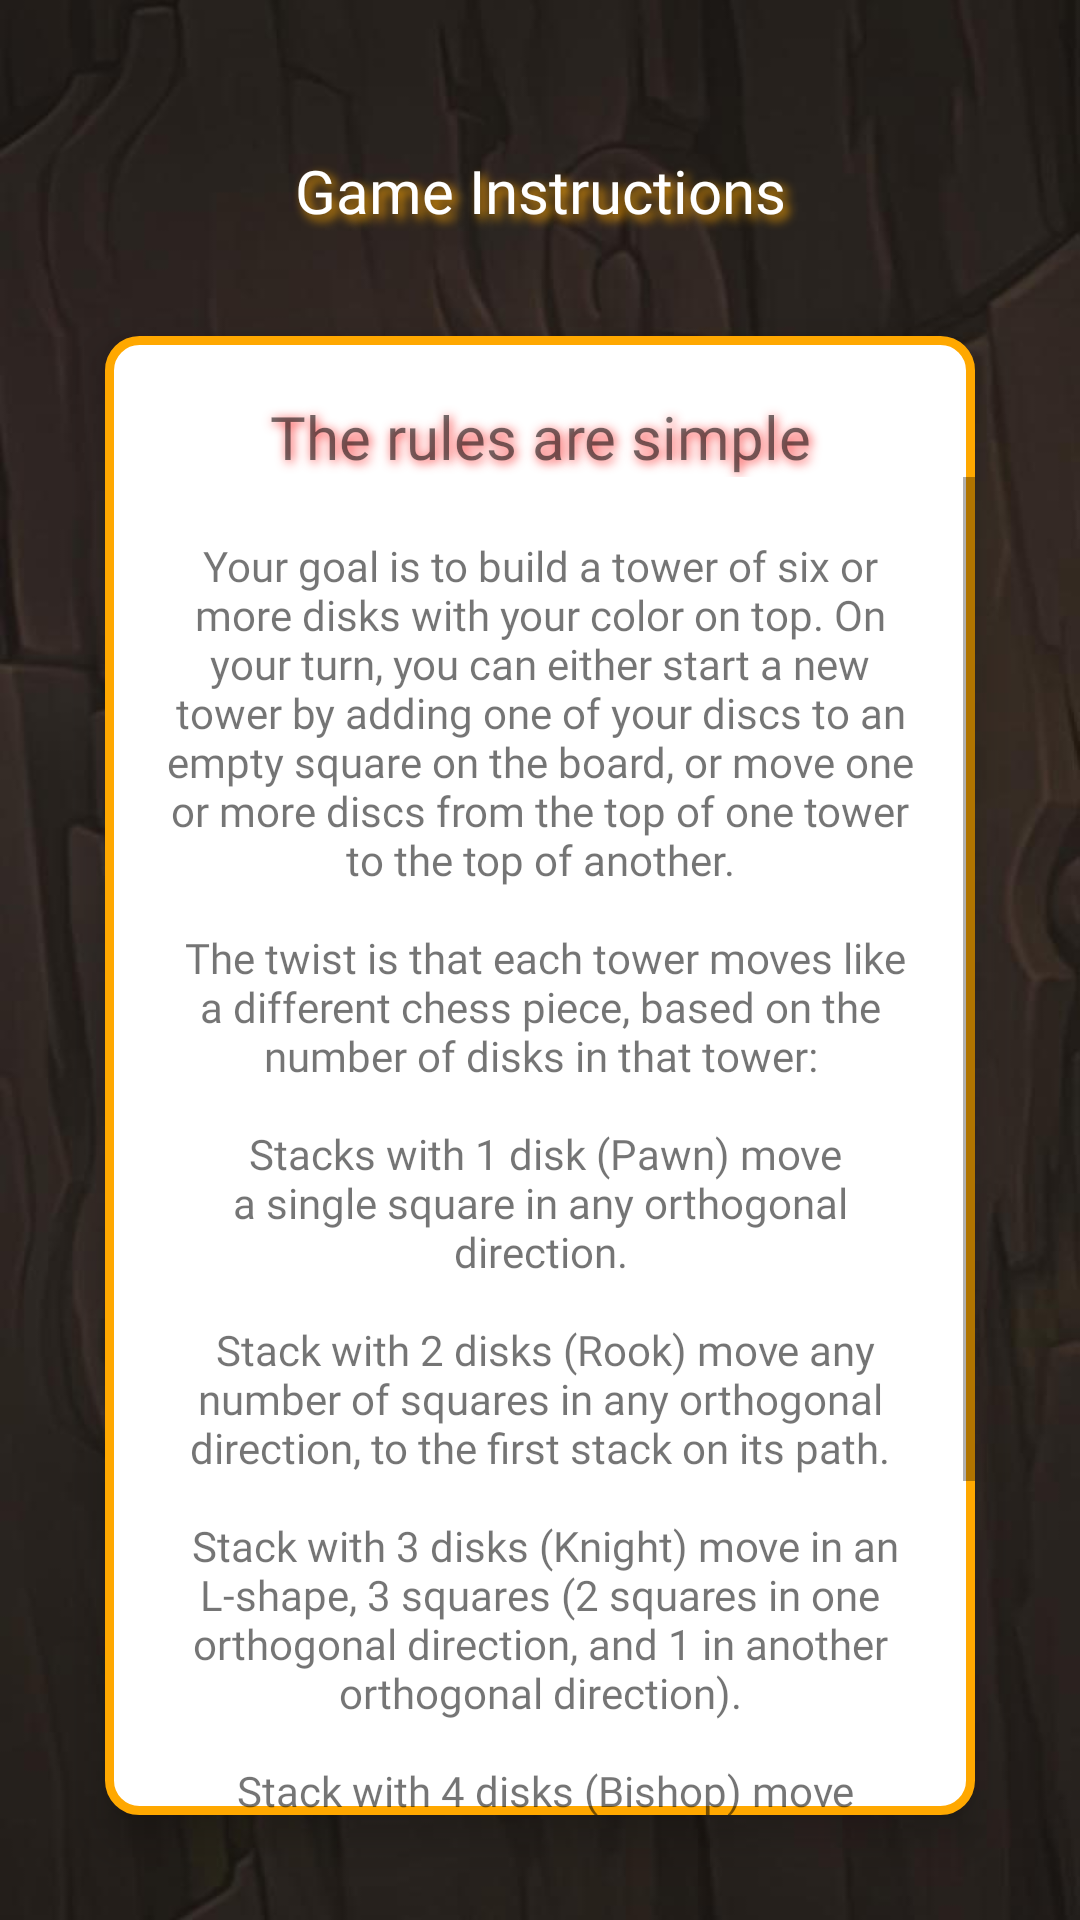

Layout XML and referenced resources for this Android screen:
<!-- AndroidManifest.xml: application theme Theme.SixthBoardgame -->
<!-- res/layout/activity_game_instruction.xml -->
<?xml version="1.0" encoding="utf-8"?>
<LinearLayout
    xmlns:android="http://schemas.android.com/apk/res/android"
    xmlns:tools="http://schemas.android.com/tools"
    android:layout_width="match_parent"
    android:layout_height="match_parent"
    android:background="@drawable/wooden_background"
    tools:context=".GameInstructionActivity"
    android:orientation="vertical">

    <TextView
        android:id="@+id/textView"
        android:layout_width="match_parent"
        android:layout_height="wrap_content"
        android:layout_marginTop="@dimen/margin_xl"
        android:text="@string/instructions"
        android:textColor="@color/white"
        android:textSize="@dimen/heading_small"
        android:fontFamily="@font/inter_bold"
        android:shadowColor="@color/orange_light"
        android:shadowDx="5"
        android:shadowDy="5"
        android:shadowRadius="8"
        android:gravity="center_horizontal"
       />

    <LinearLayout
        android:id="@+id/backgroundTextView"
        android:layout_width="match_parent"
        android:layout_height="match_parent"
        android:layout_margin="@dimen/margin_large"
        android:background="@drawable/background_list_item"
        android:elevation="@dimen/elevation_small"
        android:gravity="center"
        android:orientation="vertical">

        <TextView
            android:layout_width="match_parent"
            android:layout_height="wrap_content"
            android:fontFamily="@font/inter_bold"
            android:layout_marginTop="@dimen/margin_medium"
            android:shadowColor="@color/red_light"
            android:shadowDx="2"
            android:shadowDy="2"
            android:shadowRadius="8"
            android:text="@string/rules"
            android:textAlignment="center"
            android:textSize="@dimen/heading_small" />

       <ScrollView
           android:layout_width="match_parent"
           android:layout_height="match_parent">

           <TextView
               android:layout_width="match_parent"
               android:layout_height="wrap_content"
               android:layout_margin="@dimen/margin_medium"
               android:fontFamily="@font/inter_bold"
               android:text="@string/game_instructions"
               android:textAlignment="center" />

       </ScrollView>

    </LinearLayout>

</LinearLayout>
<!-- resources referenced by this layout -->
<resources>
  <color name="orange_light">#FFA800</color>
  <color name="red_light">#F93A3A</color>
  <color name="white">#FFFFFFFF</color>
  <dimen name="elevation_small">8dp</dimen>
  <dimen name="heading_small">20sp</dimen>
  <dimen name="margin_large">35dp</dimen>
  <dimen name="margin_medium">20dp</dimen>
  <dimen name="margin_xl">50dp</dimen>
  <!-- drawable background_list_item (drawable) -->
  <?xml version="1.0" encoding="utf-8"?>
  <shape xmlns:android="http://schemas.android.com/apk/res/android"
      android:shape="rectangle">
      <solid android:color="@color/white" />
      <stroke
          android:color="@color/orange_light"
          android:width="@dimen/border_weight" />
      <corners android:radius="@dimen/margin_small" />
  </shape>
  <!-- drawable wooden_background: jpg bitmap (drawable, 45803 bytes) -->
  <string name="game_instructions">Your goal is to build a tower of six or more disks with your color on top.
          On your turn, you can either start a new tower by adding one of your discs to an empty square on the board,
          or move one or more discs from the top of one tower to the top of another.\n\n
          The twist is that each tower moves like a different chess piece, based on the number of disks in that tower:\n\n
          Stacks with 1 disk (Pawn) move a single square in any orthogonal direction.\n\n
          Stack with 2 disks (Rook) move any number of squares in any orthogonal direction, to the first stack on its path.\n\n
          Stack with 3 disks (Knight) move in an L-shape, 3 squares (2 squares in one orthogonal direction, and 1 in another orthogonal direction).\n\n
          Stack with 4 disks (Bishop) move any number of squares in a diagonal direction to the first stack on its path.\n\n
          Stack with 5 disks (Queen) move any number of squares in any direction (orthogonally or diagonally) to the first stack on its path.\n\n
          Good luck, and enjoy your game!
      </string>
  <string name="instructions">Game Instructions</string>
  <string name="rules">The rules are simple</string>
  <style name="Theme.SixthBoardgame" parent="Base.Theme.SixthBoardgame" />
  <dimen name="border_weight">3dp</dimen>
  <dimen name="margin_small">10dp</dimen>
  <style name="Base.Theme.SixthBoardgame" parent="Theme.AppCompat.Light.NoActionBar">
          
          
      </style>
</resources>
